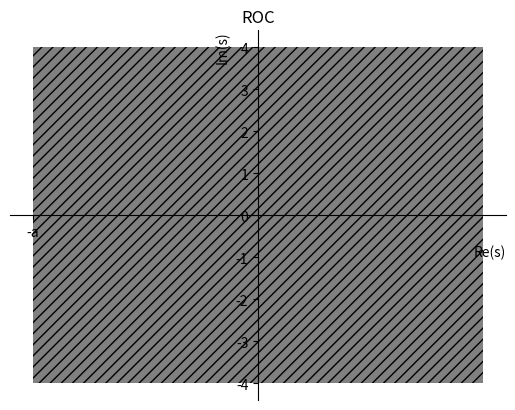

This chart was generated by the following Python code:
import numpy as np
import matplotlib.pyplot as plt

x = [-4,-4,4,4,-4,-4]
y = [0,4,4,-4,-4,0]


plt.fill_between(x,y,hatch="///",facecolor='grey')
ax = plt.gca()
ax.spines['top'].set_color('none')
ax.spines['left'].set_position('zero')
ax.spines['right'].set_color('none')
ax.spines['bottom'].set_position('zero')
ax.set_xlabel('Re(s)',loc='right')
ax.set_ylabel('Im(s)',loc='top')
x=[-4]
myticks=['-a']
plt.xticks(x,myticks)
plt.yticks()
plt.title('ROC')
#plt.savefig('../figs/2.5.png')
#plt.savefig('Circuits/figs/2.5.eps')
#plt.savefig('Circuits/figs/2.5.pdf')
plt.show()